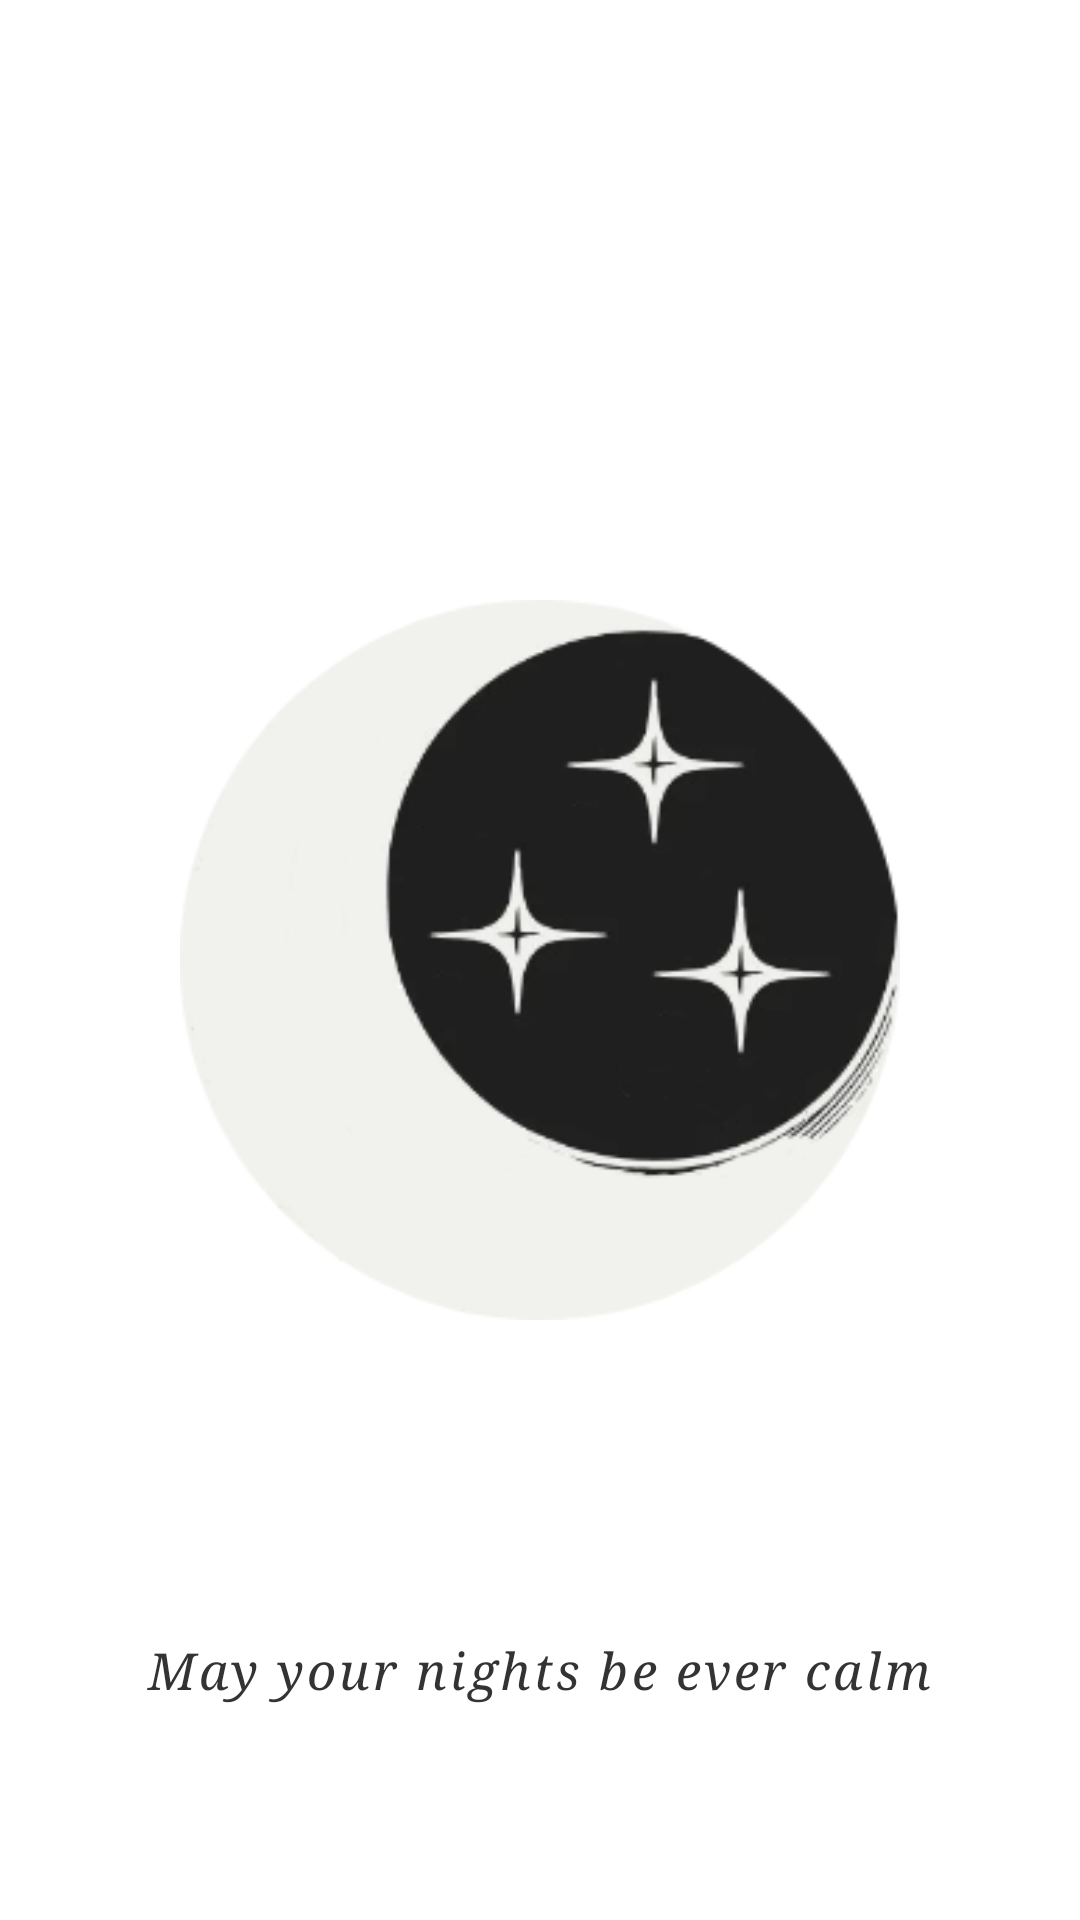

This screen was rendered from an Android layout file. Write that file and the resources it references.
<!-- AndroidManifest.xml: application theme Theme.AnimecentralApp -->
<!-- res/layout/dialog_calm.xml -->
<?xml version="1.0" encoding="utf-8"?>
<FrameLayout xmlns:android="http://schemas.android.com/apk/res/android"
    android:layout_width="match_parent"
    android:layout_height="match_parent"
    android:background="@color/ac_bg"
    android:clickable="true"
    android:focusable="true">

    <ImageView
        android:id="@+id/calm_logo"
        android:layout_width="240dp"
        android:layout_height="240dp"
        android:layout_gravity="center"
        android:contentDescription="Anime Central logo"
        android:src="@drawable/ac_logo" />

    <TextView
        android:id="@+id/calm_message"
        android:layout_width="wrap_content"
        android:layout_height="wrap_content"
        android:layout_gravity="bottom|center_horizontal"
        android:layout_marginBottom="72dp"
        android:fontFamily="serif"
        android:letterSpacing="0.06"
        android:text="May your nights be ever calm"
        android:textColor="@color/ac_text_soft"
        android:textSize="17sp"
        android:textStyle="italic" />
</FrameLayout>
<!-- resources referenced by this layout -->
<resources>
  <color name="ac_bg">#FFFFFF</color>
  <color name="ac_text_soft">#333333</color>
  <!-- drawable ac_logo: png bitmap (drawable-nodpi, 24490 bytes) -->
  <style name="Theme.AnimecentralApp" parent="Theme.Material3.DayNight.NoActionBar">
          <item name="android:statusBarColor">@android:color/black</item>
          <item name="android:windowBackground">@color/ac_bg</item>
      </style>
</resources>
